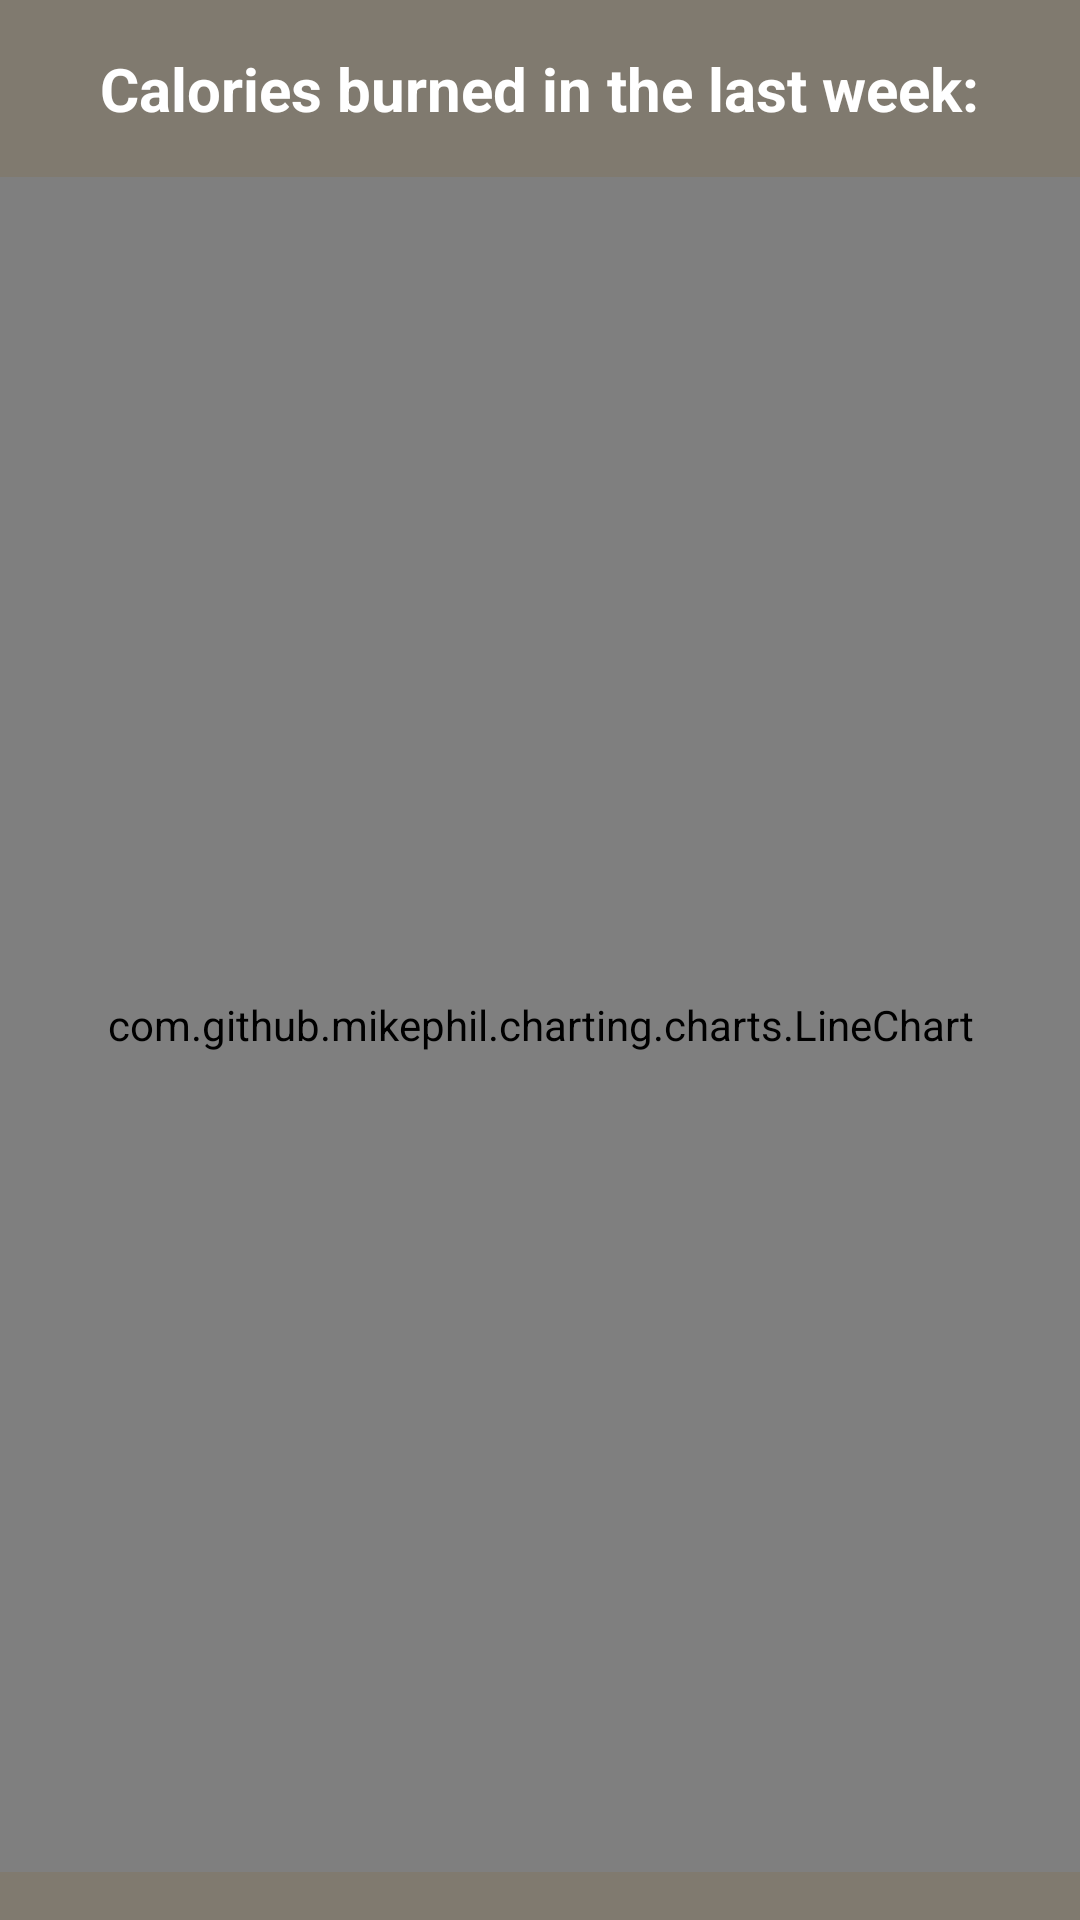

Produce the Android XML layout that renders to this screen, including the resource entries it uses.
<!-- AndroidManifest.xml: application theme Theme.NutriFitApp -->
<!-- res/layout/options_progress_fitness.xml -->
<?xml version="1.0" encoding="utf-8"?>
<RelativeLayout xmlns:android="http://schemas.android.com/apk/res/android"
    xmlns:tools="http://schemas.android.com/tools"
    android:layout_width="match_parent"
    android:layout_height="match_parent"
    tools:context=".ui.options.OptionsProgressFitnessActivity"
    android:background="@color/background">

    <ImageButton
        android:id="@+id/backButton"
        android:layout_width="48dp"
        android:layout_height="48dp"
        android:layout_alignParentStart="true"
        android:layout_alignParentTop="true"
        android:layout_marginStart="0dp"
        android:layout_marginTop="0dp"
        android:adjustViewBounds="true"
        android:background="?attr/selectableItemBackground"
        android:contentDescription="Back"
        android:padding="6dp"
        android:scaleType="fitCenter"
        android:src="@drawable/ic_back" />


    <TextView
        android:id="@+id/title"
        android:layout_width="wrap_content"
        android:layout_height="wrap_content"
        android:text="Calories burned in the last week:"
        android:textSize="20dp"
        android:textStyle="bold"
        android:textColor="@android:color/white"
        android:layout_centerHorizontal="true"
        android:layout_marginTop="16dp"/>

    <com.github.mikephil.charting.charts.LineChart
        android:id="@+id/line_chart"
        android:layout_width="match_parent"
        android:layout_height="0dp"
        android:layout_below="@id/title"
        android:layout_marginTop="16dp"
        android:layout_alignParentBottom="true"
        android:layout_marginBottom="16dp"/>
</RelativeLayout>
<!-- resources referenced by this layout -->
<resources>
  <color name="background">#807a6f</color>
  <style name="Theme.NutriFitApp" parent="Base.Theme.NutriFitApp" />
  <style name="Base.Theme.NutriFitApp" parent="Theme.AppCompat.Light.NoActionBar">
      </style>
</resources>
